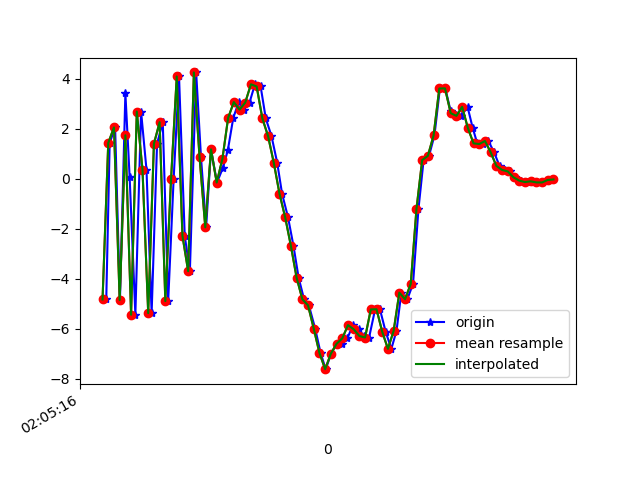

The file beside this chart, header and first rows:
1618193116293, 888779244330873, -4.8318353, -0.7765815, 2.2944613
1618193116305, 888779263561643, 1.422, 0.743, -6.694
1618193116324, 888779282792413, 2.047, 0.4283, 8.041
1618193116341, 888779302023183, -4.856, -0.7461, -3.627
1618193116360, 888779321253953, 3.413, 1.234, -2.871
1618193116375, 888779340484723, 0.04604, 0.3551, 8.33
1618193116395, 888779359715493, -5.442, -0.3284, -4.772
1618193116415, 888779378946263, 2.679, 1.258, -3.759
1618193116434, 888779398177033, 0.3564, 0.5672, 8.039
1618193116452, 888779417407803, -5.379, -0.797, -2.349
1618193116471, 888779436638573, 1.391, 0.8864, -5.818
1618193116491, 888779455869343, 2.253, 0.9134, 7.491
1618193116510, 888779475100113, -4.897, -0.7809, 0.4641
1618193116529, 888779494330883, -0.03577, 0.4506, -7.7
1618193116548, 888779513561653, 4.082, 1.419, 4.487
1618193116568, 888779532792423, -2.287, -0.4191, 6.537
1618193116586, 888779552023193, -3.702, -0.1396, -6.932
1618193116608, 888779571253963, 4.243, 1.53, -2.264
1618193116625, 888779590484733, 0.8447, 0.5076, 8.299
1618193116643, 888779609715503, -1.947, 0.04313, 4.064
1618193116660, 888779628946273, 1.169, 0.7653, 2.292
1618193116681, 888779648177043, -0.1593, 0.3943, 1.087
1618193116702, 888779667407813, 0.4407, 0.6165, 1.613
1618193116719, 888779686638583, 1.132, 0.7915, 2.071
1618193116738, 888779705869353, 2.422, 0.7024, 3.156
1618193116757, 888779725100123, 3.058, 0.356, 5.113
1618193116774, 888779744330893, 2.757, 0.18, 6.611
1618193116795, 888779763561663, 3.038, -0.3491, 7.375
1618193116814, 888779782792433, 3.769, -2.095, 8.175
1618193116834, 888779802023203, 3.681, -2.443, 8.798
1618193116852, 888779821253973, 2.403, -2.848, 9.086
1618193116872, 888779840484743, 1.699, -2.658, 7.918
1618193116892, 888779859715513, 0.6351, -2.223, 6.315
1618193116909, 888779878946283, -0.6018, -2.119, 5.062
1618193116930, 888779898177053, -1.552, -2.096, 4.092
1618193116949, 888779917407823, -2.69, -2.138, 3.317
1618193116967, 888779936638593, -3.96, -2.038, 2.032
1618193116986, 888779955869363, -4.82, -1.934, 0.1182
1618193117003, 888779975100133, -5.067, -1.93, -1.36
1618193117025, 888779994330903, -5.996, -2.131, -2.194
1618193117044, 888780013561673, -6.969, -1.775, -2.855
1618193117062, 888780032792443, -7.618, -1.438, -3.365
1618193117081, 888780052023213, -6.999, -0.2488, -4.727
1618193117101, 888780071253983, -6.599, 0.3175, -5.064
1618193117119, 888780090484753, -6.606, 0.8172, -5.352
1618193117138, 888780109715523, -6.387, 1.685, -5.907
1618193117157, 888780128946293, -5.858, 1.549, -5.878
1618193117177, 888780148309020, -6.023, 1.41, -5.518
1618193117196, 888780167539790, -6.293, 1.394, -5.194
1618193117214, 888780186770560, -6.352, 1.304, -5.238
1618193117235, 888780206001330, -5.231, 1.002, -4.958
1618193117252, 888780225232100, -5.223, 0.1756, -3.895
1618193117272, 888780244462870, -6.122, -0.2889, -3.059
1618193117292, 888780263693640, -6.806, -0.7365, -2.8
1618193117310, 888780282924410, -6.086, -0.4217, -2.86
1618193117327, 888780302155180, -4.559, 0.2299, -2.324
1618193117348, 888780321385950, -4.822, -0.0363, -0.8825
1618193117368, 888780340616720, -4.204, 0.07245, -0.3176
1618193117387, 888780359847490, -1.215, 0.4376, 0.0836
1618193117405, 888780379078260, 0.7379, 0.203, 2.26
1618193117424, 888780398309030, 0.9092, -1.116, 5.47
... 23 more rows
